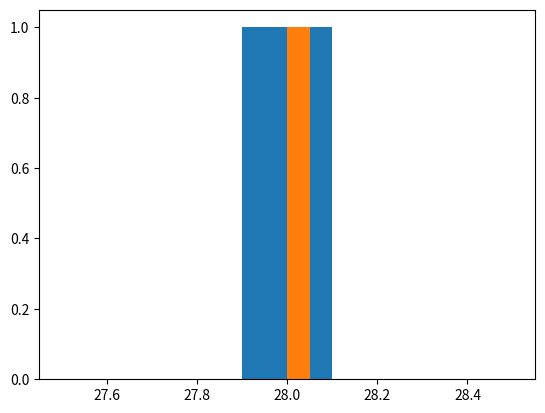

The matplotlib source for this figure:
import matplotlib.pyplot as plt
import random

life_exp = random.randint(1,120)

# Build histogram with 5 bins
plt.hist(life_exp, bins = 5)
plt.hist(life_exp, bins = 20)

# Show and clean up plot
plt.show()
plt.clf()

# Build histogram with 20 bins


# Show and clean up again
plt.show()
plt.clf()
